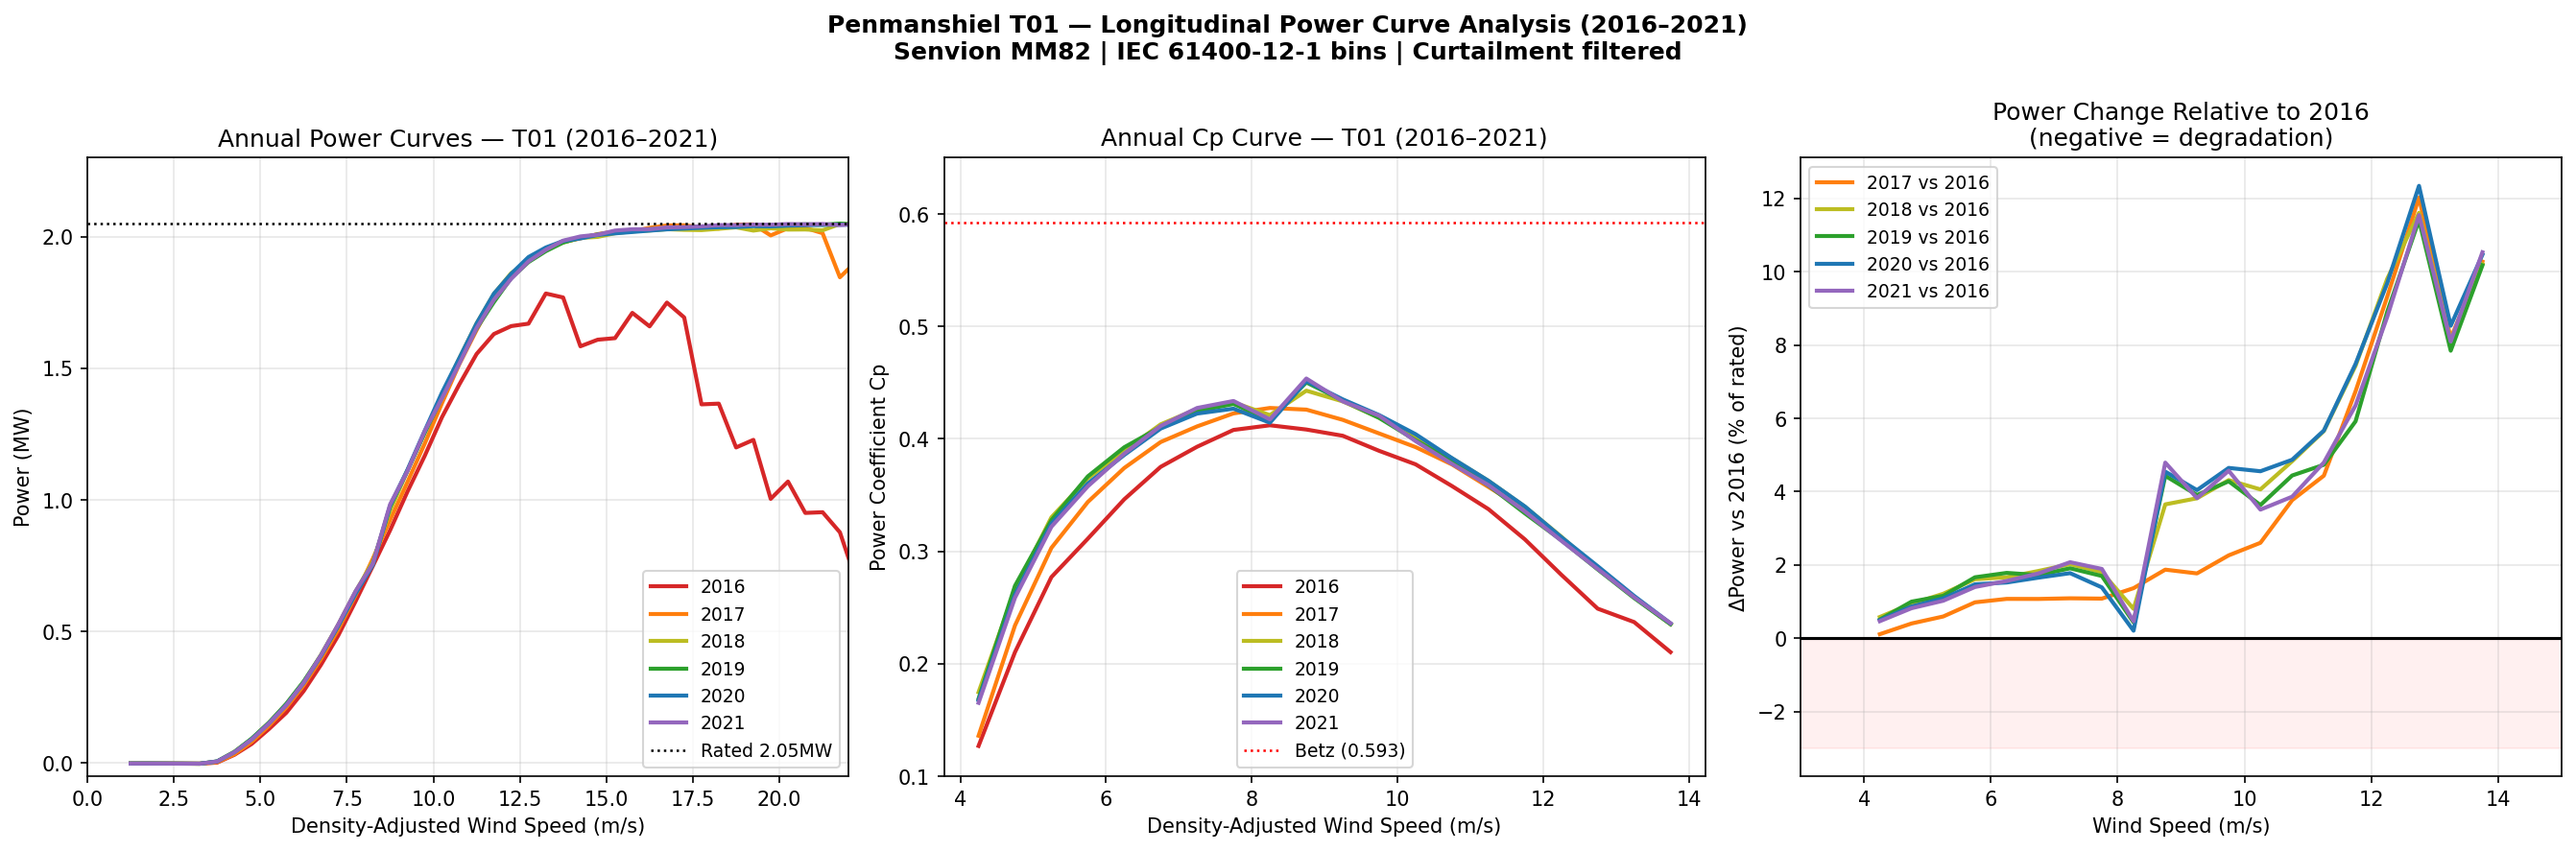

The file beside this chart, header and first rows:
v_bin, n_records, power_mean, power_std, power_p25, power_p75, Cp, year
1.25, 131, -1.754, 1.618, -2.23, -1.005, , 2016
1.75, 365, -1.596, 1.249, -1.84, -1.0, , 2016
2.25, 727, -1.708, 1.041, -2.01, -1.255, , 2016
2.75, 1107, -1.882, 1.113, -2.1, -1.47, , 2016
3.25, 1123, -2.06, 2.416, -2.58, -1.5, , 2016
3.75, 1011, 1.888, 8.093, -2.535, 5.0, 0.01107, 2016
4.25, 1624, 31.52, 20.82, 16.39, 45.66, 0.127, 2016
4.75, 1822, 72.91, 35.8, 56.4, 96.63, 0.2103, 2016
5.25, 1845, 129.7, 52.18, 114.7, 163, 0.2771, 2016
5.75, 2014, 191.4, 74.35, 179.1, 235.1, 0.3112, 2016
6.25, 2052, 273.4, 90.84, 257.6, 323.7, 0.3463, 2016
6.75, 2041, 373.2, 107, 357.9, 428.6, 0.3751, 2016
7.25, 1758, 484.4, 128.5, 464, 549.6, 0.393, 2016
7.75, 1520, 614.2, 147.2, 589.4, 685.6, 0.4079, 2016
8.25, 1311, 748.5, 165.8, 725.5, 825.6, 0.4121, 2016
8.75, 1116, 884.8, 205.4, 868.1, 974.6, 0.4083, 2016
9.25, 957, 1031, 230.5, 1018, 1128, 0.4028, 2016
9.75, 882, 1167, 271.7, 1164, 1275, 0.3893, 2016
10.25, 794, 1314, 279.8, 1309, 1426, 0.3774, 2016
10.75, 650, 1439, 326.3, 1448, 1573, 0.358, 2016
11.25, 546, 1554, 360.2, 1572, 1701, 0.3375, 2016
11.75, 443, 1630, 434.6, 1676, 1812, 0.3107, 2016
12.25, 371, 1660, 522.5, 1731, 1891, 0.2792, 2016
12.75, 307, 1670, 607.2, 1765, 1963, 0.249, 2016
13.25, 244, 1784, 500.1, 1827, 2006, 0.2371, 2016
13.75, 220, 1769, 548.5, 1819, 2020, 0.2104, 2016
14.25, 186, 1584, 734.4, 1627, 2028, 0.1692, 2016
14.75, 161, 1609, 754.3, 1679, 2034, 0.155, 2016
15.25, 143, 1614, 749.5, 1685, 2046, 0.1407, 2016
15.75, 143, 1711, 671.7, 1750, 2048, 0.1354, 2016
16.25, 122, 1659, 749.6, 1658, 2049, 0.1195, 2016
16.75, 98, 1750, 668.4, 1985, 2049, 0.1151, 2016
17.25, 104, 1693, 758, 2026, 2051, 0.102, 2016
17.75, 85, 1363, 964.7, -2.37, 2051, 0.07535, 2016
18.25, 109, 1366, 966.6, -2.36, 2054, 0.06946, 2016
18.75, 73, 1199, 996.7, -2.39, 2050, 0.05625, 2016
19.25, 70, 1228, 1012, -2.465, 2056, 0.05322, 2016
19.75, 70, 1004, 1021, -2.54, 2051, 0.04029, 2016
20.25, 42, 1070, 1018, -2.42, 2053, 0.03982, 2016
20.75, 46, 950.5, 1012, -2.4, 2056, 0.03289, 2016
21.25, 30, 953.1, 1040, -2.797, 2056, 0.03071, 2016
21.75, 23, 876.9, 974.1, -2.695, 2043, 0.02635, 2016
22.25, 9, 681.5, 1026, -3.1, 2046, 0.01913, 2016
22.75, 14, 1538, 861.5, 934.2, 2058, 0.04038, 2016
23.25, 7, 1468, 1005, 1024, 2059, 0.03611, 2016
23.75, 4, 1647, 819.9, 1643, 2060, 0.03801, 2016
1.25, 128, -1.438, 0.4714, -1.583, -1.118, , 2017
1.75, 420, -1.546, 0.5281, -1.75, -1.2, , 2017
2.25, 891, -1.759, 0.6797, -1.9, -1.38, , 2017
2.75, 1408, -1.977, 1.003, -2.16, -1.52, , 2017
3.25, 1549, -2.272, 2.079, -2.78, -1.59, , 2017
3.75, 1410, 3.333, 8.841, -2.51, 8.47, 0.01954, 2017
4.25, 2411, 33.77, 19.99, 19.72, 46.96, 0.136, 2017
4.75, 2854, 81.14, 28.46, 64.44, 100.3, 0.2341, 2017
5.25, 2950, 141.8, 34.44, 122.7, 165, 0.3031, 2017
5.75, 3121, 211.5, 41.08, 190, 237.7, 0.3439, 2017
6.25, 3329, 295.4, 47.34, 268.8, 324.4, 0.3741, 2017
6.75, 3144, 395.1, 61.91, 365.1, 432.5, 0.3972, 2017
7.25, 3047, 506.7, 79.42, 473.3, 549.9, 0.4111, 2017
7.75, 2914, 636.4, 83.63, 597.1, 684.1, 0.4227, 2017
... 223 more rows
